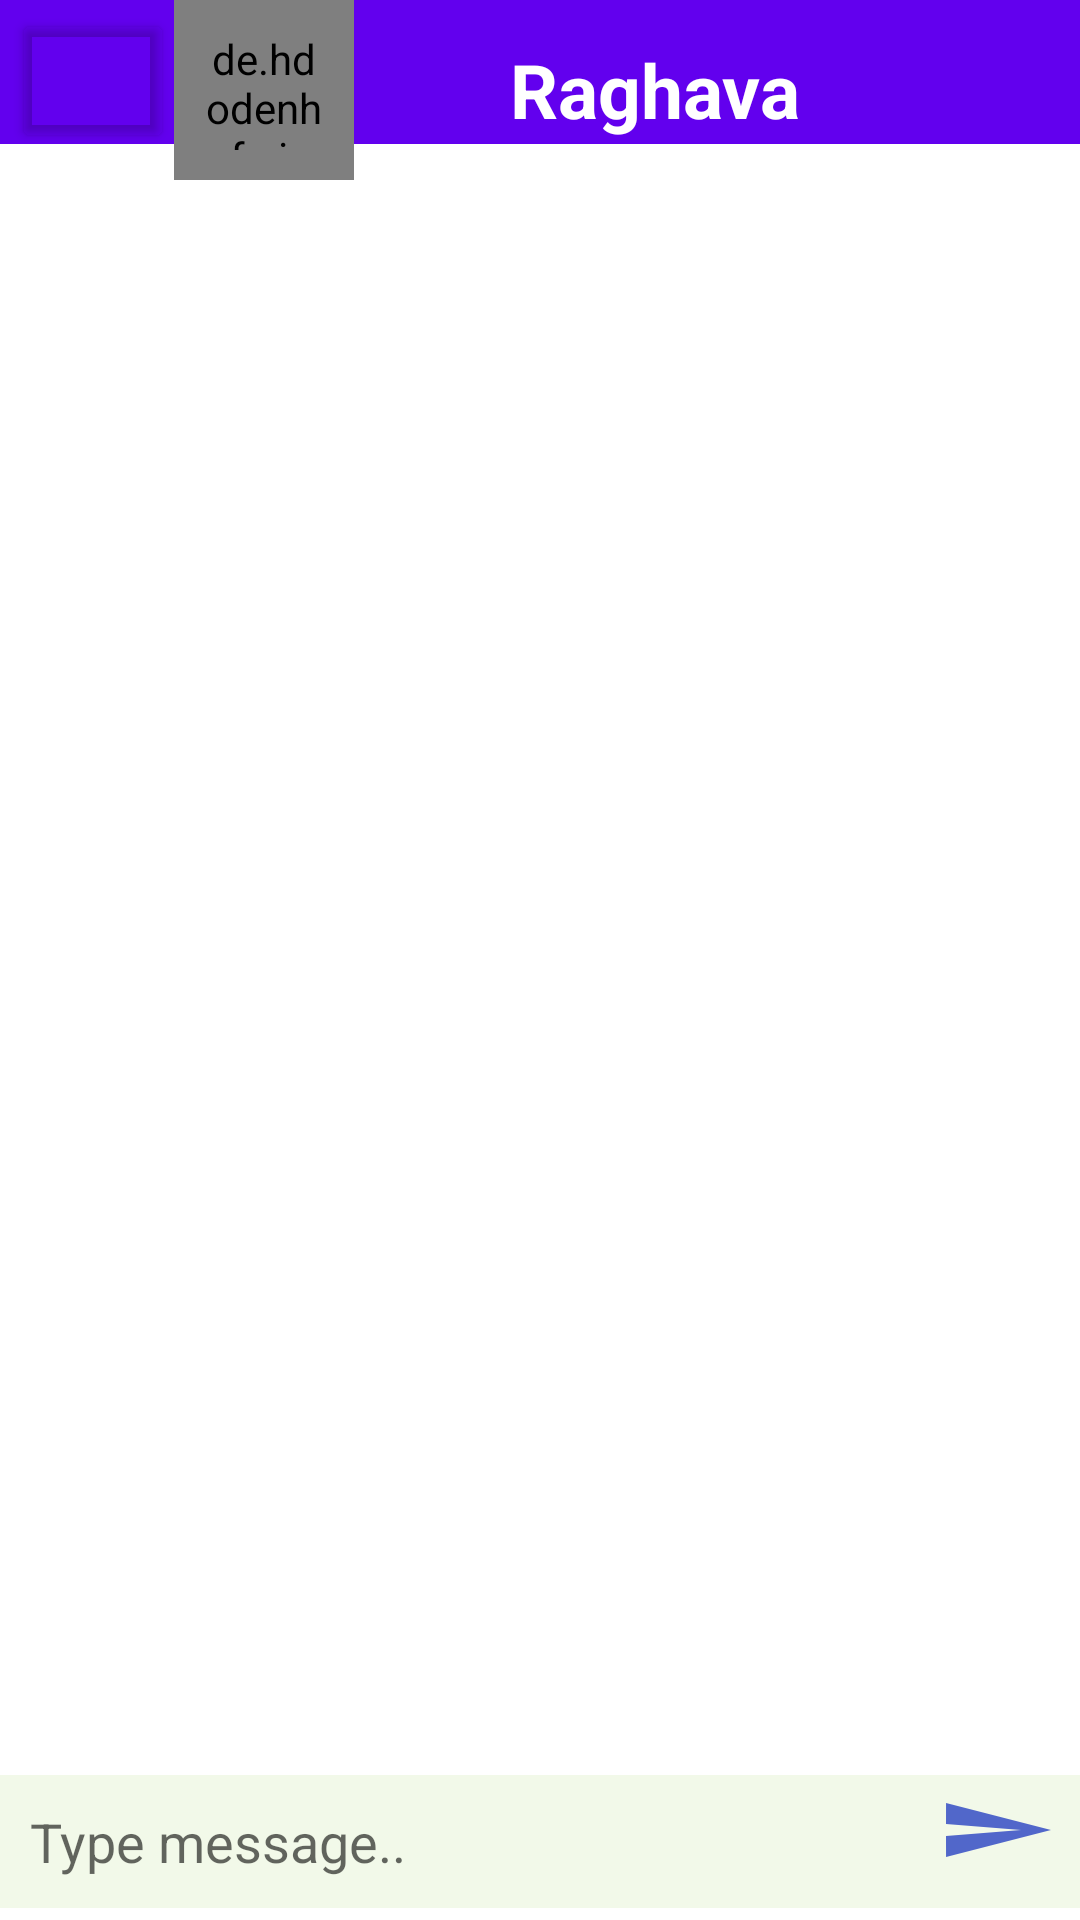

Layout XML and referenced resources for this Android screen:
<!-- AndroidManifest.xml: application theme Theme.RaghavaTeam -->
<!-- res/layout/activity_msg.xml -->
<?xml version="1.0" encoding="utf-8"?>
<RelativeLayout xmlns:android="http://schemas.android.com/apk/res/android"
    xmlns:app="http://schemas.android.com/apk/res-auto"
    xmlns:tools="http://schemas.android.com/tools"
    android:layout_width="match_parent"
    android:layout_height="match_parent"
    tools:context=".msg">

    <com.google.android.material.tabs.TabLayout
        android:id="@+id/User_chat_bar"
        android:layout_width="match_parent"
        android:layout_height="wrap_content"
        android:background="@color/purple_500"
        app:tabIndicatorColor="@color/purple_700"
        app:tabSelectedTextColor="@color/white"
        app:tabTextColor="@color/purple_700" />

    <LinearLayout
        android:id="@+id/ll"
        android:layout_width="match_parent"
        android:layout_height="wrap_content"
        android:orientation="horizontal">

        <Button
            android:id="@+id/Back_icon_user"
            android:layout_width="54dp"
            android:layout_height="wrap_content"
            android:layout_alignParentStart="true"
            android:layout_alignParentTop="true"
            android:layout_marginStart="4dp"
            android:layout_marginTop="3dp"
            android:drawableLeft="@drawable/back_icon"
            app:backgroundTint="#00DFE3DD" />

        <de.hdodenhof.circleimageview.CircleImageView
            android:id="@+id/user_p"
            android:layout_width="60sp"
            android:layout_height="60sp"
            android:padding="10sp"
            tools:src="@drawable/chat_icon" />

        <TextView
            android:id="@+id/usern"
            android:layout_width="200sp"
            android:layout_height="wrap_content"
            android:layout_gravity="center"
            android:gravity="center"
            android:text="Raghava"
            android:textColor="@color/white"
            android:textSize="25sp"
            android:textStyle="bold"

            />

    </LinearLayout>

    <androidx.recyclerview.widget.RecyclerView
        android:id="@+id/rvu"
        android:layout_width="match_parent"
        android:layout_height="match_parent"
        android:layout_above="@id/edit_bar_u"
        android:layout_below="@id/ll">

    </androidx.recyclerview.widget.RecyclerView>

    <EditText
        android:id="@+id/edit_bar_u"
        android:layout_width="match_parent"
        android:layout_height="wrap_content"
        android:layout_alignParentBottom="true"
        android:layout_marginBottom="4dp"
        android:background="@color/transparent"
        android:hint="Type message.."

        android:padding="10sp" />

    <ImageButton
        android:id="@+id/send_u"
        android:layout_width="40dp"
        android:layout_height="wrap_content"
        android:layout_alignParentRight="true"
        android:layout_alignParentBottom="true"
        android:layout_marginRight="8dp"
        android:layout_marginBottom="18dp"
        android:background="@drawable/send_grp"
        android:padding="10sp" />


</RelativeLayout>
<!-- resources referenced by this layout -->
<resources>
  <color name="purple_500">#FF6200EE</color>
  <color name="purple_700">#FF3700B3</color>
  <color name="transparent">#80E6F3D4</color>
  <color name="white">#FFFFFFFF</color>
  <!-- drawable send_grp (drawable-anydpi) -->
  <vector xmlns:android="http://schemas.android.com/apk/res/android"
      android:width="24dp"
      android:height="24dp"
      android:viewportWidth="24"
      android:viewportHeight="24"
      android:tint="#2842C2"
      android:alpha="0.8"
      android:autoMirrored="true">
    <path
        android:fillColor="@android:color/white"
        android:pathData="M2.01,21L23,12 2.01,3 2,10l15,2 -15,2z"/>
  </vector>
  <style name="Theme.RaghavaTeam" parent="Theme.MaterialComponents.DayNight.DarkActionBar">
          
          <item name="colorPrimary">@color/purple_500</item>
          <item name="colorPrimaryVariant">@color/purple_700</item>
          <item name="colorOnPrimary">@color/white</item>
          
          <item name="colorSecondary">@color/teal_200</item>
          <item name="colorSecondaryVariant">@color/teal_700</item>
          <item name="colorOnSecondary">@color/black</item>
          
          <item name="android:statusBarColor" tools:targetApi="l">?attr/colorPrimaryVariant</item>
          
      </style>
  <color name="teal_200">#FF03DAC5</color>
  <color name="teal_700">#FF03DAC5</color>
  <color name="black">#FF000000</color>
</resources>
